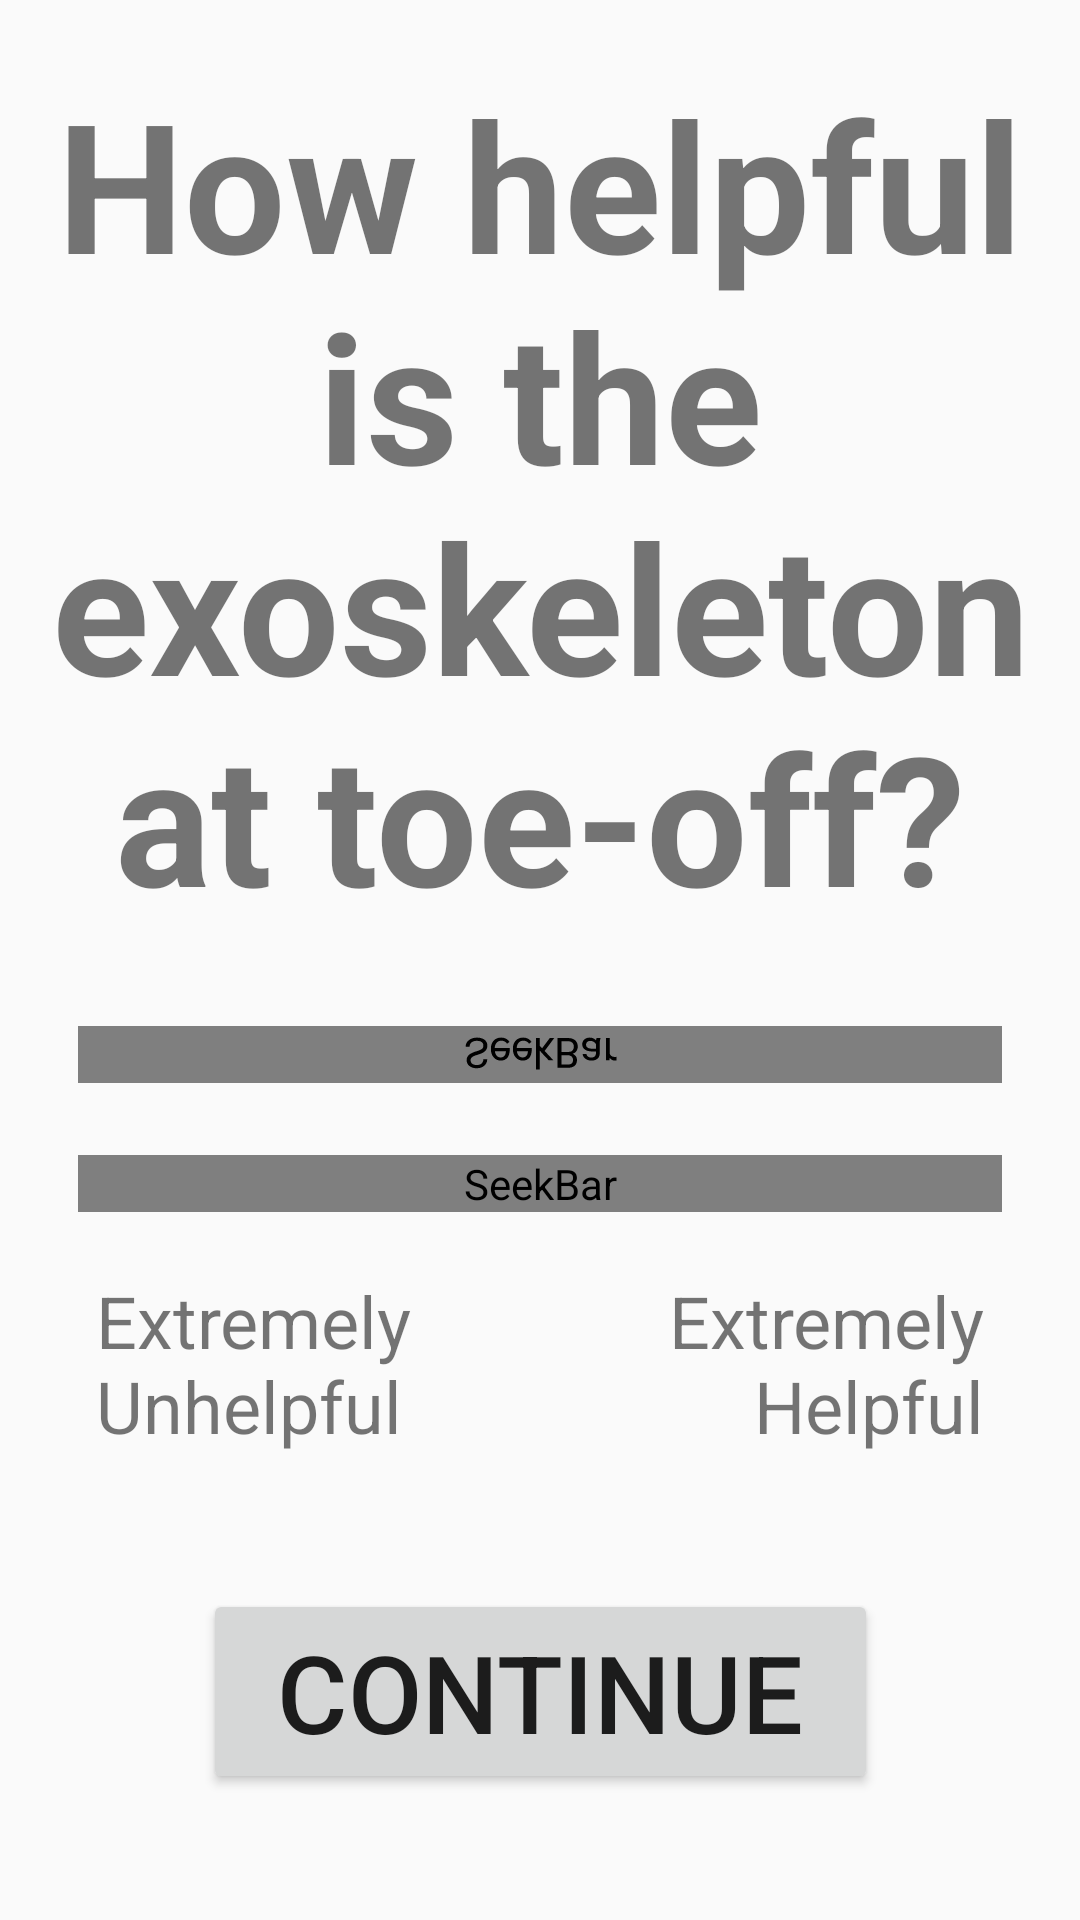

Layout XML and referenced resources for this Android screen:
<!-- AndroidManifest.xml: application theme AppTheme -->
<!-- res/layout/activity_survey_likertvas_2.xml -->
<?xml version="1.0" encoding="utf-8"?>
<androidx.constraintlayout.widget.ConstraintLayout
    xmlns:android="http://schemas.android.com/apk/res/android"
    xmlns:app="http://schemas.android.com/apk/res-auto"
    android:layout_width="match_parent"
    android:layout_height="match_parent">

    <Button
        android:id="@+id/submitButton"
        android:layout_width="225dp"
        android:layout_height="wrap_content"
        android:onClick="nextQuestion"
        android:text="@string/continue_button"
        android:textSize="36sp"
        app:layout_constraintBottom_toBottomOf="parent"
        app:layout_constraintEnd_toEndOf="parent"
        app:layout_constraintStart_toStartOf="parent"
        app:layout_constraintTop_toBottomOf="@+id/seekBarBottom"
        app:layout_constraintVertical_bias="0.75" />

    <SeekBar
        android:id="@+id/seekBar"
        style="@android:style/Widget.Material.SeekBar"
        android:layout_width="1232dp"
        android:layout_height="24dp"
        android:layout_marginStart="32dp"
        android:layout_marginEnd="32dp"
        android:clickable="false"
        android:contextClickable="false"
        android:focusable="false"
        android:max="100"
        android:min="0"
        android:progress="35"
        android:progressBackgroundTint="#838383"
        android:progressDrawable="@drawable/seek_bar"
        android:progressTint="#838383"
        android:thumb="@android:color/transparent"
        android:thumbTintMode="add"
        app:layout_constraintBottom_toBottomOf="parent"
        app:layout_constraintEnd_toEndOf="parent"
        app:layout_constraintStart_toStartOf="parent"
        app:layout_constraintTop_toTopOf="parent"
        app:layout_constraintVertical_bias="0.586" />

    <SeekBar
        android:id="@+id/seekBarBottom"
        style="@android:style/Widget.Material.SeekBar"
        android:layout_width="0dp"
        android:layout_height="wrap_content"
        android:layout_marginStart="26dp"
        android:layout_marginEnd="26dp"
        android:max="100"
        android:min="0"
        android:progress="0"
        android:progressBackgroundTint="#00000000"
        android:progressDrawable="@drawable/seek_bar"
        android:progressTint="#00000000"
        android:thumb="@drawable/seek_thumb2"
        android:thumbOffset="8dp"
        android:thumbTint="#F44336"
        app:layout_constraintBottom_toBottomOf="parent"
        app:layout_constraintEnd_toEndOf="parent"
        app:layout_constraintStart_toStartOf="parent"
        app:layout_constraintTop_toBottomOf="@+id/seekBar"
        app:layout_constraintVertical_bias="0.0" />

    <SeekBar
        android:id="@+id/seekBarTop"
        style="@android:style/Widget.Material.SeekBar"
        android:layout_width="0dp"
        android:layout_height="wrap_content"
        android:layout_marginStart="26dp"
        android:layout_marginEnd="26dp"
        android:clickable="false"
        android:contextClickable="false"
        android:focusable="false"
        android:max="100"
        android:min="0"
        android:progress="0"
        android:progressBackgroundTint="#00000000"
        android:progressTint="#00000000"
        android:rotationX="180"
        android:thumb="@drawable/seek_thumb2"
        android:thumbOffset="8dp"
        android:thumbTint="#00BCD4"
        app:layout_constraintBottom_toTopOf="@+id/seekBar"
        app:layout_constraintEnd_toEndOf="parent"
        app:layout_constraintStart_toStartOf="parent"
        app:layout_constraintTop_toTopOf="parent"
        app:layout_constraintVertical_bias="1.0" />

    <TextView
        android:id="@+id/question"
        android:layout_width="wrap_content"
        android:layout_height="wrap_content"
        android:text="@string/q2"
        android:textAlignment="center"
        android:textSize="60sp"
        android:textStyle="bold"
        app:layout_constraintBottom_toTopOf="@+id/seekBar"
        app:layout_constraintEnd_toEndOf="parent"
        app:layout_constraintStart_toStartOf="parent"
        app:layout_constraintTop_toTopOf="parent"
        app:layout_constraintVertical_bias="0.3" />

    <TextView
        android:id="@+id/La1"
        android:layout_width="wrap_content"
        android:layout_height="wrap_content"
        android:layout_marginStart="32dp"
        android:text="@string/q2_e1"
        android:textAlignment="viewStart"
        android:textSize="24sp"
        app:layout_constraintBottom_toBottomOf="parent"
        app:layout_constraintStart_toStartOf="parent"
        app:layout_constraintTop_toBottomOf="@+id/seekBar"
        app:layout_constraintVertical_bias="0.2" />

    <TextView
        android:id="@+id/La7"
        android:layout_width="wrap_content"
        android:layout_height="wrap_content"
        android:layout_marginEnd="32dp"
        android:text="@string/q2_e2"
        android:textAlignment="viewEnd"
        android:textSize="24sp"
        app:layout_constraintBottom_toBottomOf="parent"
        app:layout_constraintEnd_toEndOf="parent"
        app:layout_constraintTop_toBottomOf="@+id/seekBar"
        app:layout_constraintVertical_bias="0.2" />


</androidx.constraintlayout.widget.ConstraintLayout>
<!-- resources referenced by this layout -->
<resources>
  <!-- drawable seek_thumb2 (drawable) -->
  <?xml version="1.0" encoding="utf-8"?>
  <layer-list xmlns:android="http://schemas.android.com/apk/res/android" >
  
      <item>
          <shape>
              <size
                  android:height="30dp"
                  android:width="30dp" />
  
              <solid android:color="@android:color/transparent" />
          </shape>
      </item>
      <item android:drawable="@drawable/text_select_handle_middle_material"/>
  
  </layer-list>
  <string name="continue_button">Continue</string>
  <string name="q2">How helpful is the exoskeleton at toe-off?</string>
  <string name="q2_e1">Extremely\nUnhelpful</string>
  <string name="q2_e2">Extremely\nHelpful</string>
  <style name="AppTheme" parent="Theme.AppCompat.Light.DarkActionBar">
          
          <item name="colorPrimary">@color/colorPrimary</item>
          <item name="colorPrimaryDark">@color/colorPrimaryDark</item>
          <item name="colorAccent">@color/colorAccent</item>
      </style>
  <color name="colorPrimary">#002D62</color>
  <color name="colorPrimaryDark">#002D62</color>
  <color name="colorAccent">#D81B60</color>
</resources>
